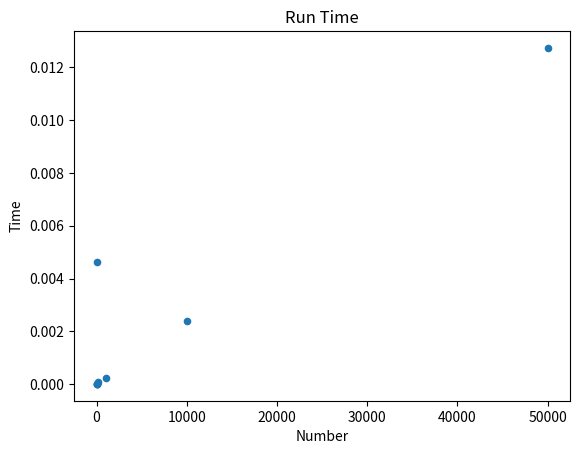

Python code for this plot:
import numpy as np
import time
import matplotlib.pyplot as plt
import sys

INF = sys.maxsize
(min, max) = (INF, -INF)


def findMinMax(a, L, R, min, max):
    if L == R:
        if min > a[L]:
            min = a[L]
        if max < a[R]:
            max = a[R]
        return min, max
    if R - L == 1:
        if a[L] < a[R]:
            if min > a[L]:
                min = a[L]
            if max < a[R]:
                max = a[R]
        else:
            if min > a[R]:
                min = a[R]
            if max < a[L]:
                max = a[L]
        return min, max

    M = int((L + R) / 2)
    min, max = findMinMax(a, L, M, min, max)
    min, max = findMinMax(a, M + 1, R, min, max)
    return min, max

def array(n):
    return np.random.randint(100, size=n)

def runTime(n):
    start = time.time()
    a = array(n)
    findMinMax(a, 0, len(a)-1, min, max)
    return time.time() - start


n_length = [10,20,30,40,50,100,1000, 10000, 50000]
time_run = [runTime(i) for i in n_length]
print(time_run)
plt.scatter(n_length, time_run, s=20)
plt.title('Run Time')
plt.xlabel('Number')
plt.ylabel('Time')
plt.show()
